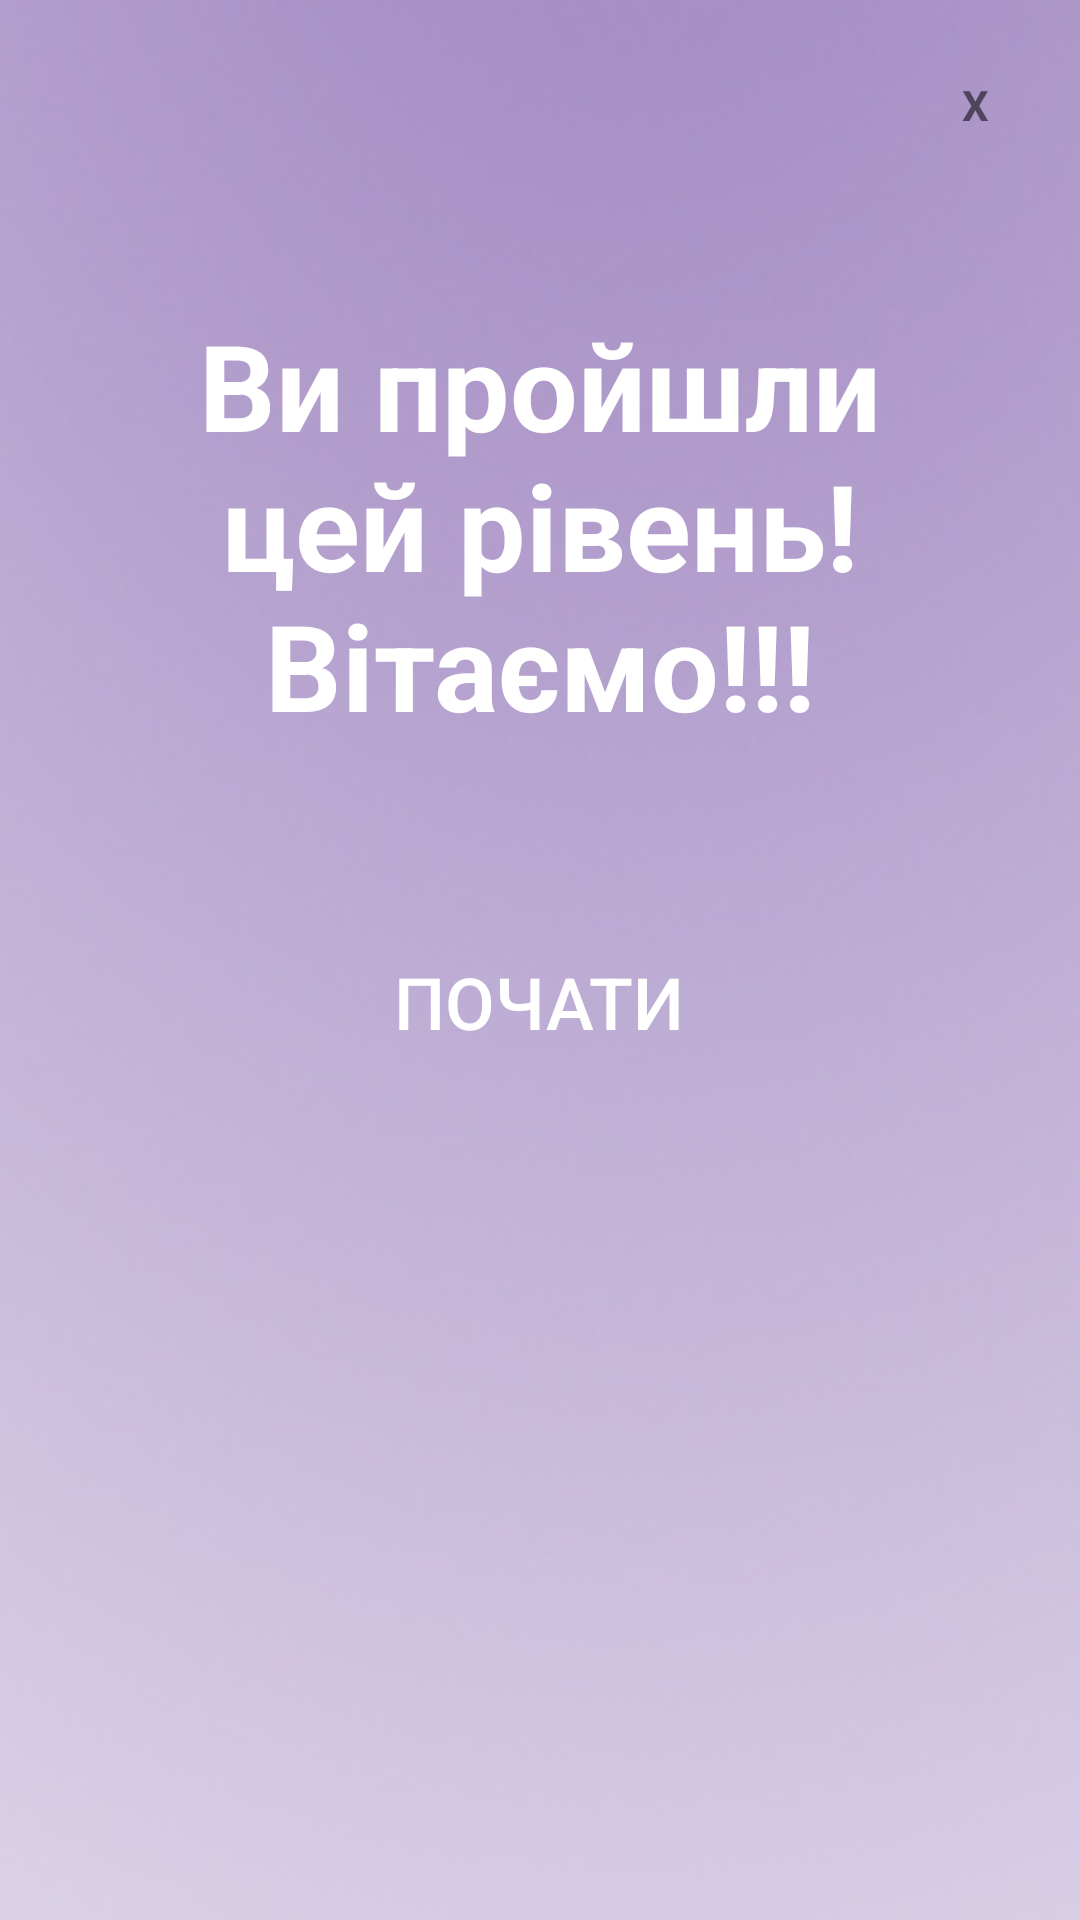

This screen was rendered from an Android layout file. Write that file and the resources it references.
<!-- AndroidManifest.xml: application theme Theme.PdrApp -->
<!-- res/layout/testenddialog.xml -->
<?xml version="1.0" encoding="utf-8"?>
<LinearLayout xmlns:android="http://schemas.android.com/apk/res/android"
    android:orientation="vertical"
    android:layout_width="wrap_content"
    android:layout_height="wrap_content"
    android:id="@+id/dialogfon"
    android:background="@drawable/spliv"
    android:layout_gravity="center"
    android:scaleType="centerCrop"
    android:layout_margin="10dp"
    >
    <LinearLayout
        android:layout_width="match_parent"
        android:layout_height="wrap_content"
        android:orientation="vertical"
        android:padding="20dp"
        android:gravity="center"
        >
        <TextView
            android:layout_width="30dp"
            android:layout_height="30dp"
            android:id="@+id/btnclose"
            android:text="X"
            android:textStyle="bold"
            android:gravity="center"
            android:background="@drawable/btn_stroke_press"
            android:layout_gravity="end"
            />
        <TextView
            android:layout_width="wrap_content"
            android:layout_height="250dp"
            android:gravity="center"
            android:layout_gravity="center"
            android:text="@string/leveloneEnd"
            android:textStyle="bold"
            android:textSize="40dp"
            android:textColor="@color/white"
            android:layout_weight="0"
            />
        <Button
            android:layout_width="wrap_content"
            android:layout_height="0dp"
            android:id="@+id/btncont"
            android:background="@drawable/btn_stroke_press"
            android:layout_weight="10"
            android:text="@string/cont"
            android:textSize="24dp"
            android:textColor="@color/white"
            android:paddingRight="10dp"
            android:paddingLeft="10dp"
            android:layout_marginTop="10dp"
            />
    </LinearLayout>
</LinearLayout>
<!-- resources referenced by this layout -->
<resources>
  <color name="white">#FFFFFFFF</color>
  <!-- drawable btn_stroke_press (drawable) -->
  <?xml version="1.0" encoding="utf-8"?>
  <selector xmlns:android="http://schemas.android.com/apk/res/android">
      <item android:state_pressed="false" android:drawable="@drawable/style_btn_stroke_black"/>
      <item android:state_pressed="true" android:drawable="@drawable/style_btn_stroke_white_press"/>
  </selector>
  <!-- drawable spliv: jpg bitmap (drawable-v24, 12003 bytes) -->
  <string name="cont">Почати</string>
  <string name="leveloneEnd">Ви пройшли цей рівень! Вітаємо!!!</string>
  <style name="Theme.PdrApp" parent="Theme.MaterialComponents.DayNight.NoActionBar">
          
          <item name="colorPrimary">@color/purple_200</item>
          <item name="colorPrimaryVariant">@color/purple_700</item>
          <item name="colorOnPrimary">@color/white</item>
          
          <item name="colorSecondary">@color/teal_200</item>
          <item name="colorSecondaryVariant">@color/teal_700</item>
          <item name="colorOnSecondary">@color/black</item>
          
          <item name="android:statusBarColor" tools:targetApi="l">?attr/colorPrimaryVariant</item>
          
      </style>
  <!-- drawable style_btn_stroke_white_press (drawable) -->
  <?xml version="1.0" encoding="utf-8"?>
  <shape xmlns:android="http://schemas.android.com/apk/res/android">
      <stroke android:width="5dp" android:color="@color/white"/>
      <corners android:radius="20dp"/>
      <solid android:color="@color/black"/>
  </shape>
  <color name="purple_200">#95BB86FC</color>
  <color name="purple_700">#FF3700B3</color>
  <color name="teal_200">#FF03DAC5</color>
  <color name="teal_700">#FF018786</color>
  <color name="black">#95000000</color>
</resources>
